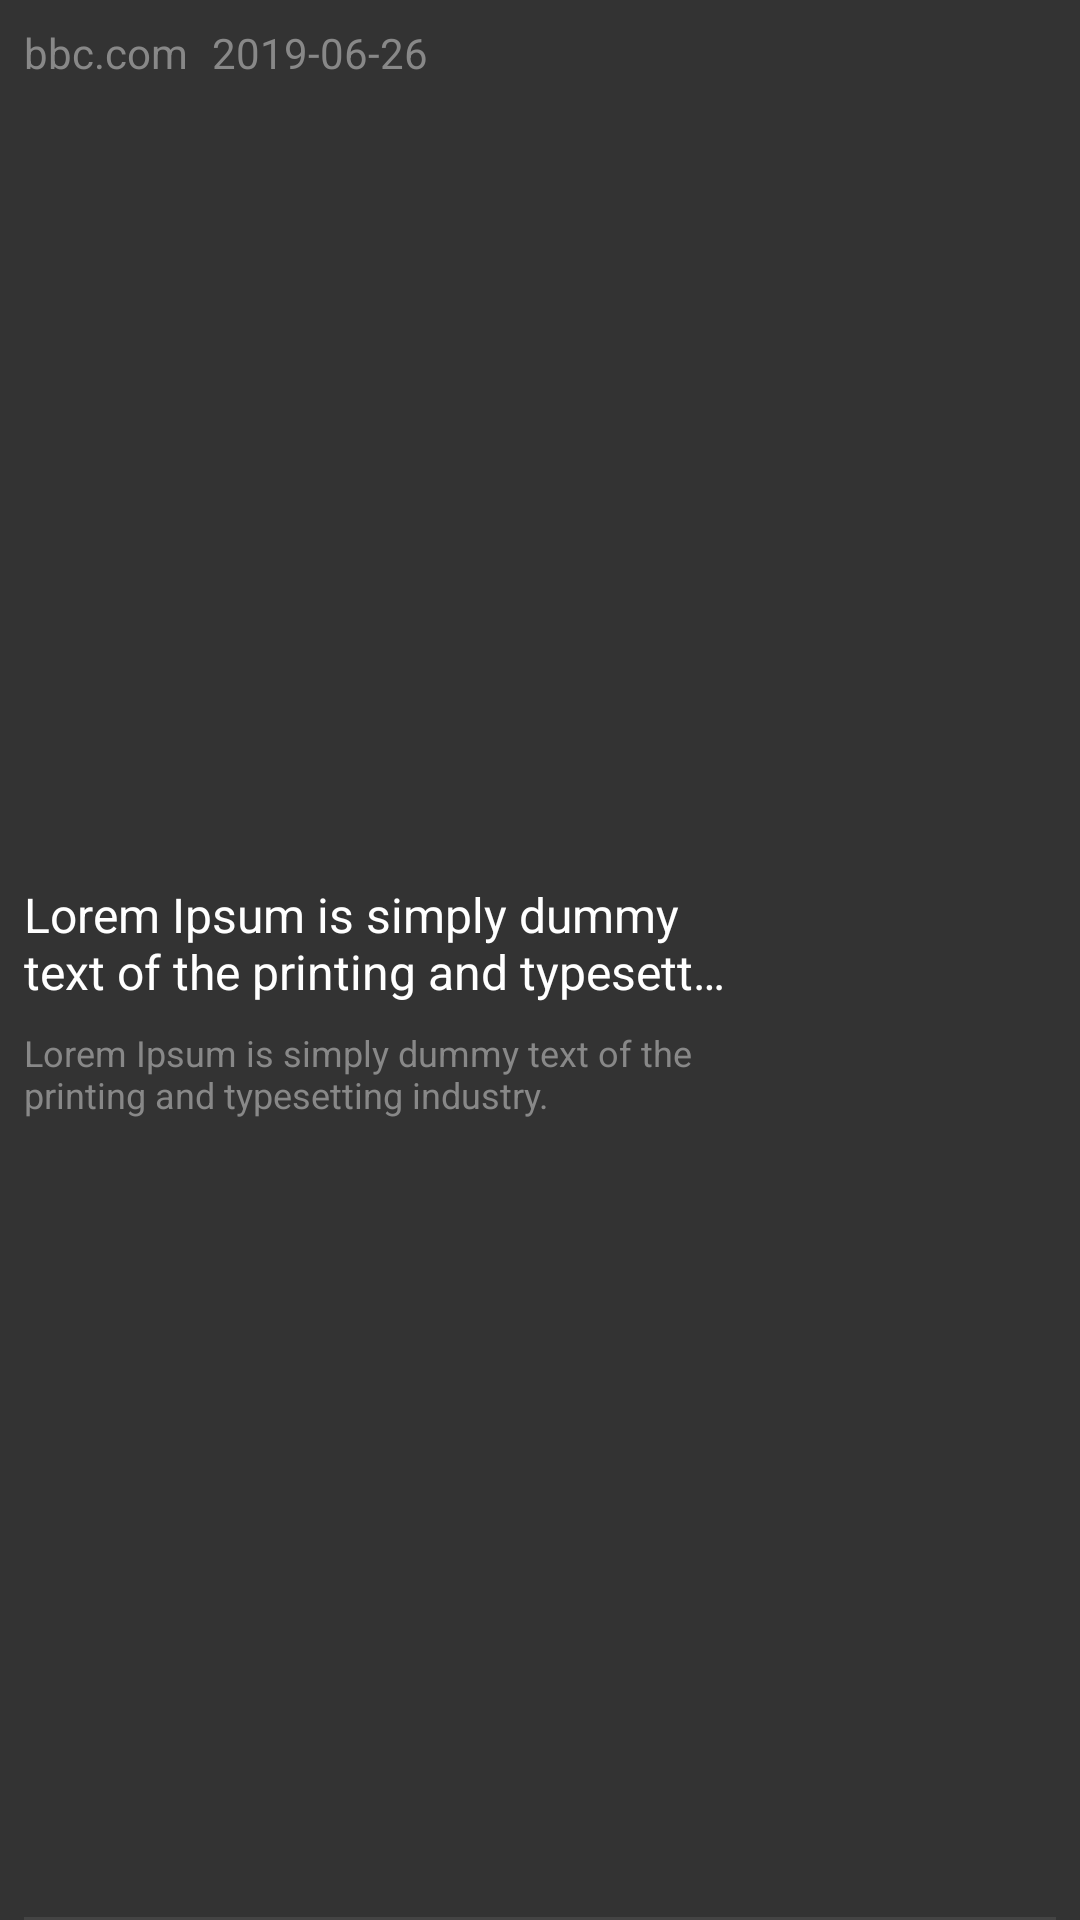

Reconstruct the res/layout file that produces this screen, plus the resources it refers to.
<!-- AndroidManifest.xml: application theme AppTheme -->
<!-- res/layout/news_item.xml -->
<?xml version="1.0" encoding="utf-8"?>
<androidx.constraintlayout.widget.ConstraintLayout
        android:foreground="?android:attr/selectableItemBackground"
        xmlns:android="http://schemas.android.com/apk/res/android"
        xmlns:app="http://schemas.android.com/apk/res-auto"
        android:orientation="horizontal"
        android:background="@color/color_background"
        android:layout_width="match_parent"
        android:layout_height="130dp">

    <ImageView
            android:id="@+id/imageView"
            android:layout_width="100dp"
            android:layout_height="0dp"
            android:layout_marginEnd="8dp"
            app:layout_constraintBottom_toBottomOf="parent"
            app:layout_constraintEnd_toEndOf="parent"
            app:layout_constraintTop_toTopOf="parent"
            app:layout_constraintDimensionRatio="h,16:9"/>

    <TextView
            android:id="@+id/newsSource"
            android:text="bbc.com"
            android:textColor="@color/light_gray"
            android:layout_width="wrap_content"
            android:layout_height="wrap_content"
            android:layout_marginStart="8dp"
            android:layout_marginTop="8dp"
            app:layout_constraintStart_toStartOf="parent"
            app:layout_constraintTop_toTopOf="parent"/>

    <TextView
            android:id="@+id/publishedAt"
            android:textColor="@color/light_gray"
            android:layout_width="wrap_content"
            android:layout_height="wrap_content"
            android:layout_marginStart="8dp"
            android:text="2019-06-26"
            app:layout_constraintStart_toEndOf="@+id/newsSource"
            app:layout_constraintTop_toTopOf="@+id/newsSource"
            app:layout_constraintBottom_toBottomOf="@+id/newsSource"/>

    <TextView
            android:id="@+id/newsTitle"
            android:textColor="@color/color_text"
            android:text="Lorem Ipsum is simply dummy text of the printing and typesetting industry."
            android:layout_width="0dp"
            android:layout_height="wrap_content"
            android:textSize="16dp"
            android:ellipsize="end"
            android:maxLines="2"
            app:layout_constraintStart_toStartOf="@+id/newsDescription"
            app:layout_constraintEnd_toEndOf="@+id/newsDescription" android:layout_marginBottom="8dp"
            app:layout_constraintBottom_toTopOf="@+id/newsDescription" android:layout_marginTop="8dp"
            app:layout_constraintTop_toBottomOf="@+id/newsSource" app:layout_constraintHorizontal_bias="0.5"
            app:layout_constraintVertical_chainStyle="packed"/>

    <TextView
            android:id="@+id/newsDescription"
            android:textColor="@color/light_gray"
            android:text="Lorem Ipsum is simply dummy text of the printing and typesetting industry."
            android:layout_width="0dp"
            android:layout_height="wrap_content"
            android:layout_marginBottom="8dp"
            android:ellipsize="end"
            android:maxLines="2"
            android:textSize="12dp"
            app:layout_constraintBottom_toBottomOf="parent" app:layout_constraintTop_toBottomOf="@+id/newsTitle"
            app:layout_constraintStart_toStartOf="parent" android:layout_marginStart="8dp"
            app:layout_constraintEnd_toStartOf="@+id/imageView" android:layout_marginEnd="8dp"/>

    <View
            android:layout_width="match_parent"
            android:layout_height="1dp"
            android:layout_alignParentBottom="true"
            android:background="@color/dark_gray"
            android:layout_marginEnd="8dp"
            android:layout_marginStart="8dp"
            app:layout_constraintBottom_toBottomOf="parent"
            app:layout_constraintStart_toStartOf="parent"
            app:layout_constraintEnd_toEndOf="parent" />
</androidx.constraintlayout.widget.ConstraintLayout>
<!-- resources referenced by this layout -->
<resources>
  <color name="color_background">#333</color>
  <color name="color_text">#fff</color>
  <color name="dark_gray">#444</color>
  <color name="light_gray">#888</color>
  <style name="AppTheme" parent="Theme.AppCompat.Light.DarkActionBar">
          
          <item name="colorPrimary">@color/colorPrimary</item>
          <item name="colorPrimaryDark">@color/color_red</item>
          <item name="colorAccent">@color/colorAccent</item>
          <item name="preferenceTheme">@style/PreferenceThemeOverlay</item>
      </style>
  <color name="colorPrimary">#ff5252</color>
  <color name="color_red">#ff5252</color>
  <color name="colorAccent">#ff527d</color>
</resources>
